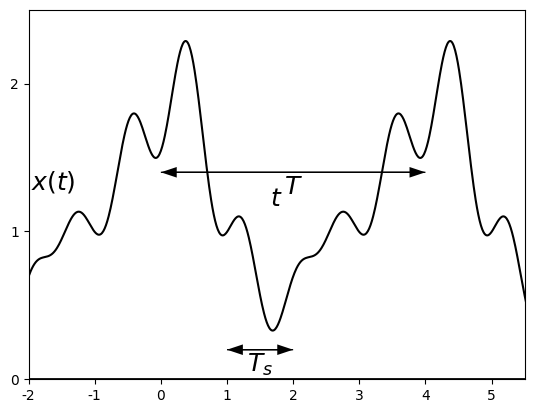

Write Python code to recreate this figure. (Note: this script raises an exception after producing the figure.)
#%matplotlib osx
%matplotlib inline

import matplotlib.pyplot as plt
import matplotlib.lines as ln
import numpy as np
plt.close()

plt.rcParams['font.family'] = 'Times New Roman'

step = 0.01

fig = plt.figure(dpi=300)
#fig = plt.figure()
fig.patch.set_alpha(0.)

#(a)
ax =fig.add_subplot(111)

omega = np.pi/2
theta = 0.4
t = np.arange(-2, 6, step)
x = (1/4)*(2.5*np.cos(omega*(t)) + 0.8*np.cos(2*omega*(t-theta)) + 0.7*np.cos(4*omega*(t-theta))+ 0.8*np.cos(5*omega*(t-theta)))+1.2

plt.xlim([-2, 5.5])
plt.ylim([0, 2.5])
plt.axhline(0, color='k', linewidth=2)
ax.xaxis.set_label_coords(1.02, 0.52)
ax.yaxis.set_label_coords(0.05,1.02)
plt.xlabel('$t$', fontsize=18)
plt.ylabel('$x(t)$', fontsize=18, rotation=0)
#plt.xticks([0,1,2,3,4,5,6])
plt.yticks([0, 1, 2])

plt.plot(t, x, color='k')

plt.text(2.0, 1.3, '$T$', ha = 'center', va = 'center', fontsize=18)
plt.quiver(0,1.4, 4,0,angles='xy',units='x',width=0.02, headwidth=8, headlength=12, headaxislength=12,scale=1)
plt.quiver(4,1.4, -4,0,angles='xy',units='x',width=0.02, headwidth=8, headlength=12, headaxislength=12,scale=1)
#plt.plot([0,0], [-1.2,1.2],  linewidth=2, color="black")
#plt.plot([4,4], [-1.2,1.2],  linewidth=2, color="black")
plt.quiver(1,0.2, 1,0,angles='xy',units='x',width=0.02, headwidth=8, headlength=12, headaxislength=12,scale=1)
plt.quiver(2,0.2, -1,0,angles='xy',units='x',width=0.02, headwidth=8, headlength=12, headaxislength=12,scale=1)
plt.text(1.5, 0.1, '$T_s$', ha = 'center', va = 'center', fontsize=18)
#plt.plot([1,1], [-1.2,1.2], "--", linewidth=1, color="black")
#plt.plot([2,2], [-1.2,1.2], "--", linewidth=1, color="black")
#plt.plot([3,3], [-1.2,1.2], "--", linewidth=1, color="black")

nT_s = np.array([0, 1, 2, 3, 4])
x_n = (1/4)*(2.5*np.cos(omega*(nT_s)) + 0.8*np.cos(2*omega*(nT_s-theta)) + 0.7*np.cos(4*omega*(nT_s-theta))+ 0.8*np.cos(5*omega*(nT_s-theta)))+1.2

markerline, stemlines, baseline = plt.stem(nT_s,x_n, '--', color='k')
plt.setp(markerline, 'markerfacecolor', 'k')
plt.setp(stemlines, 'color', 'k', 'linewidth', 1.5)
plt.setp(baseline, 'color', 'k')


plt.subplots_adjust(left=None, bottom=None, right=None, top=None, wspace=None, hspace=1.0)
plt.savefig('./figures/fig4.23.eps')
plt.show()


plt.close()




